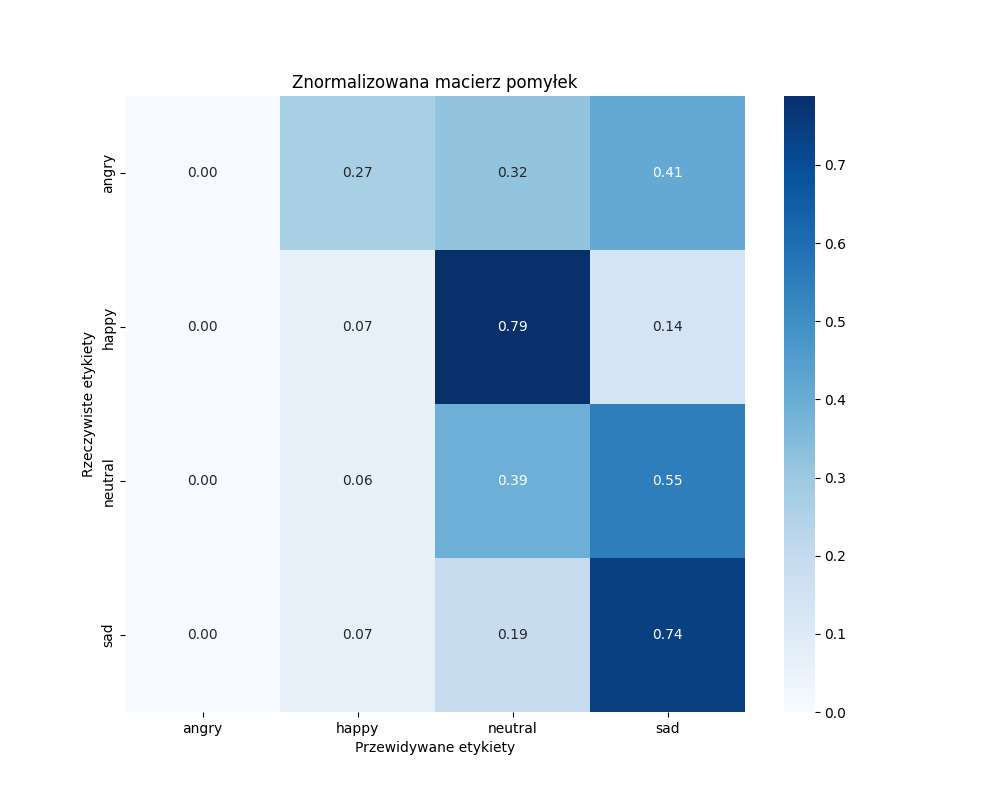

Source data for this figure (header and first rows):
, angry, happy, neutral, sad
angry, 0, 23, 27, 35
happy, 0, 6, 67, 12
neutral, 0, 5, 33, 47
sad, 0, 6, 16, 63
